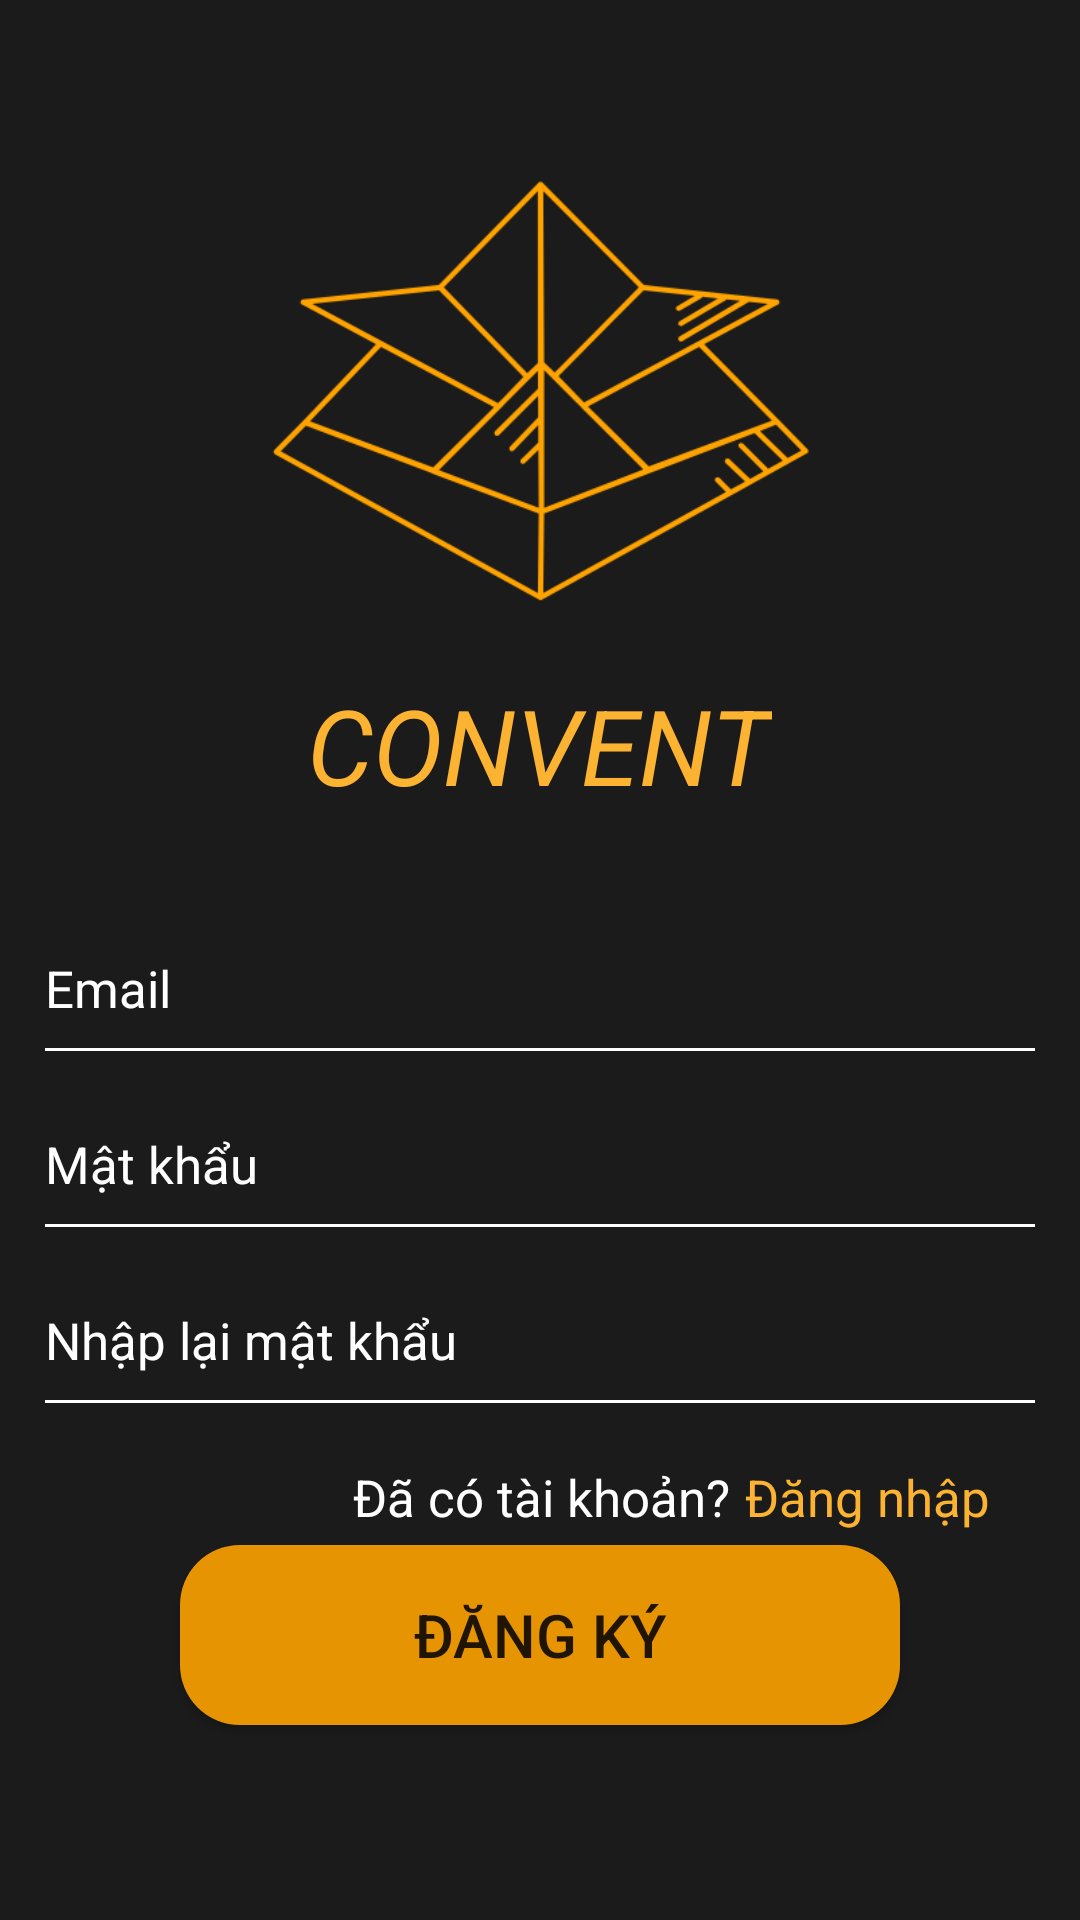

Write the Android layout XML for this screen, with the resource values it uses.
<!-- AndroidManifest.xml: application theme Theme.EventsConferencesPJ -->
<!-- res/layout/activity_register.xml -->
<?xml version="1.0" encoding="utf-8"?>
<androidx.constraintlayout.widget.ConstraintLayout xmlns:android="http://schemas.android.com/apk/res/android"
    xmlns:app="http://schemas.android.com/apk/res-auto"
    xmlns:tools="http://schemas.android.com/tools"
    android:layout_width="match_parent"
    android:layout_height="match_parent"
    android:background="@color/main_black"
    android:padding="15dp"
    tools:context=".Activities.Log.Register">

    <LinearLayout
        android:layout_width="match_parent"
        android:layout_height="wrap_content"
        android:orientation="vertical"
        app:layout_constraintStart_toStartOf="parent"
        app:layout_constraintTop_toTopOf="parent">

        <ImageView
            android:layout_width="180dp"
            android:layout_height="190dp"
            android:layout_gravity="center|top"
            android:layout_marginTop="20dp"
            android:src="@drawable/logo_yellow" />

        <TextView
            android:layout_width="wrap_content"
            android:layout_height="wrap_content"
            android:layout_gravity="center"
            android:text="CONVENT"
            android:textColor="@color/main_yellow"
            android:textSize="35sp"
            android:textStyle="italic" />

        <com.google.android.material.textfield.TextInputLayout
            android:id="@+id/emailTextInputLayout"
            android:layout_width="match_parent"
            android:layout_height="wrap_content"
            android:layout_marginTop="20dp"
            android:hint="Email"
            android:textColorHint="@color/main_white"
            app:boxStrokeColor="@color/main_white"
            app:boxStrokeErrorColor="@color/main_yellow">

            <com.google.android.material.textfield.TextInputEditText
                android:id="@+id/ET_email_register"
                android:layout_width="match_parent"
                android:layout_height="wrap_content"
                android:background="@drawable/transparent_background"
                android:inputType="text"
                android:paddingTop="16dp"
                android:paddingBottom="8dp"
                android:textColor="@color/main_white"
                android:textColorHint="@color/main_white"
                android:textSize="17sp" />
        </com.google.android.material.textfield.TextInputLayout>
        
        <View
            android:layout_width="match_parent"
            android:layout_height="1dp"
            android:background="@color/main_white"
            android:paddingLeft="5dp"
            android:paddingRight="5dp" />

        <LinearLayout
            android:layout_width="match_parent"
            android:layout_height="wrap_content"
            android:orientation="horizontal">

            <com.google.android.material.textfield.TextInputLayout
                android:id="@+id/passwordTextInputLayout_1"
                android:layout_width="0dp"
                android:layout_weight="1"
                android:layout_height="wrap_content"
                android:hint="Mật khẩu"
                android:textColorHint="@color/main_white"
                app:boxStrokeColor="@color/main_white"
                app:boxStrokeErrorColor="@color/main_yellow">

                <com.google.android.material.textfield.TextInputEditText
                    android:id="@+id/regisPass_1"
                    android:layout_width="match_parent"
                    android:layout_height="wrap_content"
                    android:background="@drawable/transparent_background"
                    android:inputType="textPassword"
                    android:paddingTop="16dp"
                    android:paddingBottom="8dp"
                    android:textColor="@color/main_white"
                    android:textColorHint="@color/main_white"
                    android:textSize="17sp" />
            </com.google.android.material.textfield.TextInputLayout>

            <ImageButton
                android:id="@+id/ShowPassBtn_1"
                android:layout_width="25dp"
                android:layout_height="25dp"
                android:layout_marginTop="10dp"
                android:layout_marginRight="10dp"
                android:padding="10dp"
                android:layout_gravity="center_vertical"
                android:background="@drawable/eye_open"
                android:contentDescription="Hiện/ẩn password"
                app:tint="@color/main_white" />
        </LinearLayout>
        
        <View
            android:layout_width="match_parent"
            android:layout_height="1dp"
            android:background="@color/main_white"
            android:paddingLeft="5dp"
            android:paddingRight="5dp" />

        <LinearLayout
            android:layout_width="match_parent"
            android:layout_height="wrap_content"
            android:orientation="horizontal">

            <com.google.android.material.textfield.TextInputLayout
                android:id="@+id/passwordTextInputLayout_2"
                android:layout_width="0dp"
                android:layout_weight="1"
                android:layout_height="wrap_content"
                android:hint="Nhập lại mật khẩu"
                android:textColorHint="@color/main_white"
                app:boxStrokeColor="@color/main_white"
                app:boxStrokeErrorColor="@color/main_yellow">

                <com.google.android.material.textfield.TextInputEditText
                    android:id="@+id/regisPass_2"
                    android:layout_width="match_parent"
                    android:layout_height="wrap_content"
                    android:background="@drawable/transparent_background"
                    android:inputType="textPassword"
                    android:paddingTop="16dp"
                    android:paddingBottom="8dp"
                    android:textColor="@color/main_white"
                    android:textColorHint="@color/main_white"
                    android:textSize="17sp" />
            </com.google.android.material.textfield.TextInputLayout>

            <ImageButton
                android:id="@+id/ShowPassBtn_2"
                android:layout_width="25dp"
                android:layout_height="25dp"
                android:layout_marginTop="10dp"
                android:layout_marginRight="10dp"
                android:padding="10dp"
                android:layout_gravity="center_vertical"
                android:background="@drawable/eye_open"
                android:contentDescription="Hiện/ẩn password"
                app:tint="@color/main_white" />
        </LinearLayout>
        
        <View
            android:layout_width="match_parent"
            android:layout_height="1dp"
            android:background="@color/main_white"
            android:paddingLeft="5dp"
            android:paddingRight="5dp" />

        <LinearLayout
            android:layout_width="wrap_content"
            android:layout_height="wrap_content"
            android:layout_gravity="right"
            android:orientation="horizontal"
            android:layout_marginTop="20dp">

            <TextView
                android:layout_width="wrap_content"
                android:layout_height="wrap_content"
                android:layout_marginEnd="5dp"
                android:text="Đã có tài khoản?"
                android:textColor="@color/main_white"
                android:textSize="17sp" />

            <TextView
                android:id="@+id/goToLogin"
                android:layout_width="wrap_content"
                android:layout_height="wrap_content"
                android:layout_marginEnd="15dp"
                android:text="Đăng nhập"
                android:foreground="?android:attr/selectableItemBackground"
                android:textColor="@color/main_yellow"
                android:textSize="17sp" />
        </LinearLayout>
    </LinearLayout>

    <Button
        android:id="@+id/finishedRegister_Btn"
        android:layout_width="240dp"
        android:layout_height="60dp"
        android:layout_gravity="center_horizontal|bottom"
        android:layout_marginBottom="50dp"
        android:alpha="0.9"
        android:background="@drawable/start_button"
        android:text="Đăng ký"
        android:textSize="20sp"
        android:foreground="?android:attr/selectableItemBackground"
        app:layout_constraintBottom_toBottomOf="parent"
        app:layout_constraintEnd_toEndOf="parent"
        app:layout_constraintStart_toStartOf="parent"/>
</androidx.constraintlayout.widget.ConstraintLayout>
<!-- resources referenced by this layout -->
<resources>
  <color name="main_black">#1B1B1B</color>
  <color name="main_white">#FFFFFF</color>
  <color name="main_yellow">#FCB331</color>
  <!-- drawable logo_yellow: png bitmap (drawable, 28045 bytes) -->
  <!-- drawable start_button (drawable) -->
  <?xml version="1.0" encoding="utf-8"?>
  <shape xmlns:android="http://schemas.android.com/apk/res/android" android:shape="rectangle">
      <solid android:color="@color/main_dark_yellow"/>
      <corners android:radius="20dp" />
  </shape>
  <style name="Theme.EventsConferencesPJ" parent="Base.Theme.EventsConferencesPJ" />
  <color name="main_dark_yellow">#FFA300</color>
  <style name="Base.Theme.EventsConferencesPJ" parent="Theme.AppCompat.DayNight.NoActionBar">
          
          
      </style>
</resources>
